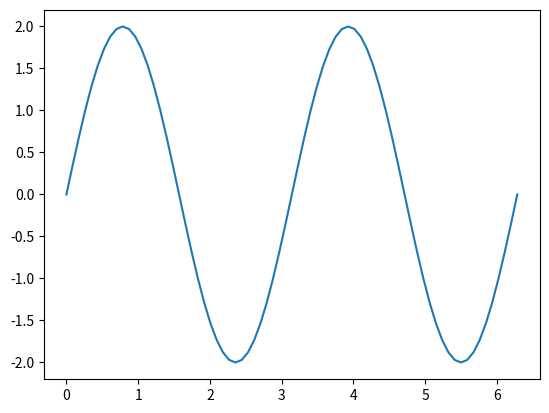

Here is the Python script that generated this plot:
import numpy as np
import matplotlib.pyplot as plt

x = np.linspace(0.0, 2 * np.pi, num = 2 * 180 // 5 + 1)
f = 2 * np.sin(2 * x)
print(f)

plt.plot(x, f)
plt.show()
